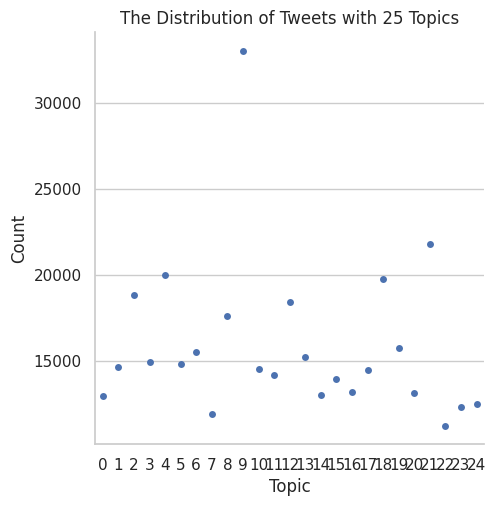

This figure's Python source: (Note: this script raises an exception after producing the figure.)
import pandas as pd
import numpy as np
import matplotlib.pyplot as plt
import seaborn as sns


d25 = {9: 33038, 21: 21798, 4: 20013, 18: 19733, 2: 18805, 12: 18407, 8: 17599, 19: 15757, 6: 15523, 13: 15228, 3: 14930, 5: 14792, 1: 14609, 10: 14539, 17: 14450, 11: 14140, 15: 13917, 16: 13185, 20: 13131, 14: 13006, 0: 12956, 24: 12463, 23: 12296, 7: 11884, 22: 11224}
d50 = {28: 13996, 49: 11291, 48: 11117, 42: 9885, 11: 9750, 12: 9523, 31: 9413, 14: 9395, 22: 9265, 25: 9016, 0: 8966, 21: 8951, 34: 8820, 32: 8734, 13: 8631, 5: 8399, 46: 8395, 15: 8364, 29: 8022, 1: 8003, 17: 7982, 4: 7924, 18: 7849, 8: 7673, 40: 7574, 35: 7573, 20: 7484, 38: 7433, 24: 7422, 3: 7360, 37: 7300, 41: 7220, 10: 7153, 45: 7143, 6: 7140, 39: 7127, 23: 7087, 36: 7083, 33: 6997, 2: 6982, 27: 6897, 30: 6701, 26: 6530, 9: 6395, 44: 6322, 47: 6297, 16: 6060, 7: 6022, 19: 5444, 43: 5313}
d75 = {28: 10981, 49: 10138, 21: 7933, 43: 7521, 42: 7458, 31: 7375, 13: 7358, 2: 7347, 16: 6783, 54: 6731, 40: 6700, 70: 6622, 14: 6574, 32: 6384, 3: 6348, 0: 6323, 38: 6096, 12: 6087, 71: 5975, 47: 5932, 65: 5893, 56: 5833, 66: 5810, 8: 5803, 53: 5599, 11: 5598, 34: 5567, 29: 5484, 27: 5434, 7: 5387, 26: 5376, 62: 5258, 63: 5246, 19: 5218, 17: 5145, 52: 5088, 73: 5087, 24: 5083, 46: 5055, 61: 5042, 5: 4944, 15: 4913, 9: 4882, 18: 4870, 68: 4851, 30: 4746, 41: 4726, 4: 4710, 58: 4684, 20: 4669, 59: 4606, 69: 4580, 44: 4523, 1: 4511, 55: 4486, 57: 4448, 50: 4445, 45: 4356, 72: 4260, 39: 4168, 48: 4138, 67: 4116, 6: 4114, 74: 3920, 10: 3812, 60: 3805, 36: 3742, 64: 3736, 37: 3632, 22: 3620, 33: 3609, 51: 3593, 25: 3381, 23: 3208, 35: 1947}
d100 = {3: 14531, 28: 9399, 0: 9230, 80: 8386, 26: 7873, 21: 7736, 66: 7548, 36: 7189, 43: 7110, 32: 6480, 20: 6399, 56: 6353, 34: 6295, 97: 6208, 31: 5965, 89: 5931, 6: 5701, 9: 5694, 59: 5618, 1: 5593, 82: 5499, 17: 5438, 53: 5410, 29: 5405, 64: 5400, 11: 5343, 40: 5340, 88: 5289, 50: 5283, 4: 5193, 84: 5152, 78: 5103, 93: 5065, 92: 4918, 70: 4908, 95: 4856, 72: 4846, 37: 4845, 91: 4830, 38: 4783, 33: 4750, 57: 4748, 87: 4632, 81: 4543, 44: 4503, 13: 4480, 58: 4440, 10: 4396, 69: 4359, 83: 4277, 65: 4210, 19: 4201, 68: 4193, 98: 4188, 14: 4141, 54: 4077, 61: 4054, 5: 4054, 41: 4041, 77: 3900, 12: 3865, 46: 3779, 75: 3777, 99: 3675, 52: 3641, 63: 3631, 86: 3613, 8: 3587, 71: 3506, 45: 3501, 15: 3495, 27: 3433, 30: 3423, 7: 3240, 51: 3195, 39: 3133, 73: 2207, 2: 1540, 25: 909, 18: 664, 79: 651, 62: 268, 47: 201, 48: 104, 90: 50, 55: 2, 85: 1}

def plot_dist(d, cat=True):
    topic_num = len(d)
    topics = list(d.keys())
    count = list(d.values())
    df = pd.DataFrame()
    df['Topic']= topics
    df['Count']= count
    sns.set_theme(style="whitegrid")
    g = sns.catplot(x='Topic', y = 'Count', data= df)
    plt.title(f'The Distribution of Tweets with {topic_num} Topics')
    plt.savefig(f'../images/etm_dist/dist_{topic_num}.png')

if __name__ == '__main__':
    plot_dist(d25)
    plot_dist(d50)
    plot_dist(d75)
    plot_dist(d100)